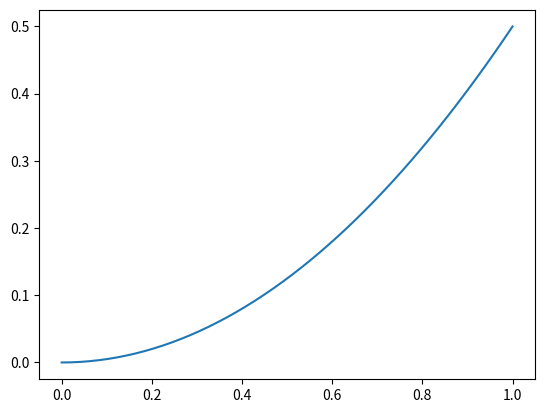

Source code (Python):
from typing import Callable

import matplotlib.pyplot as plt
import numpy as np
from scipy.integrate import quad


def get_base_function(k: int):
    return lambda x: max((1.0 - abs(x * n - k)), 0.0)


def get_base_function_der(k):
    return lambda x: 0 if x < (k - 1) / n or x > (k + 1) / n else n * np.sign(k / n - x)


def calc_b(u_der: Callable, v_der: Callable, u: Callable, v: Callable, start: float, end: float) -> float:
    def _first(x): return function_a(x) * u_der(x) * v_der(x)

    def _second(x): return function_b(x) * u_der(x) * v(x)

    def _third(x): return function_c(x) * u(x) * v(x)

    return -beta * u(0) * v(0) + quad(_first, start, end)[0] + quad(_second, start, end)[0] + quad(_third, start, end)[
        0]


def calc_l(v: Callable, start, end) -> float:
    return -gamma * v(0) + quad(lambda x: function_f(x) * v(x), start, end)[0]


def calc_b_in_matrix(i: int, j: int) -> float:
    start = max(0.0, (i - 1) / n)
    end = min(1.0, (j + 1) / n)

    return calc_b(
        get_base_function_der(i),
        get_base_function_der(j),
        get_base_function(i),
        get_base_function(j),
        start,
        end
    )


def get_u() -> Callable:
    def shift(x):
        return get_base_function(n)(x) * u1

    matrix = np.empty((n, n))

    for i in range(0, n):
        for j in range(0, n):
            matrix[i][j] = calc_b_in_matrix(j, i)

    right_matrix = np.empty(n)

    for i in range(0, n):
        right_matrix[i] = calc_l(get_base_function(i), max(0.0, (i - 1) / n), min(1.0, (i + 1) / n)) - calc_b(
            lambda x: get_base_function_der(n)(x) * u1,
            get_base_function_der(i),
            shift,
            get_base_function(i), max(0.0, (i - 1) / n), min(1.0, (i + 1) / n)
        )

    part_result = np.linalg.solve(matrix, right_matrix)

    return lambda x: shift(x) + sum(
        u * get_base_function(iu)(x) for iu, u in enumerate(part_result)
    )


if __name__ == '__main__':
    def function_a(x):
        return 0


    def function_b(x):
        return 1


    def function_c(x):
        return 0


    def function_f(x):
        return x


    beta = 0
    gamma = 0
    u1 = 1 / 2
    n = 100

    u_function = get_u()

    x_space = np.linspace(0, 1, 50)
    y_res = [u_function(x) for x in x_space]
    plt.plot(x_space, y_res)
    plt.show()
